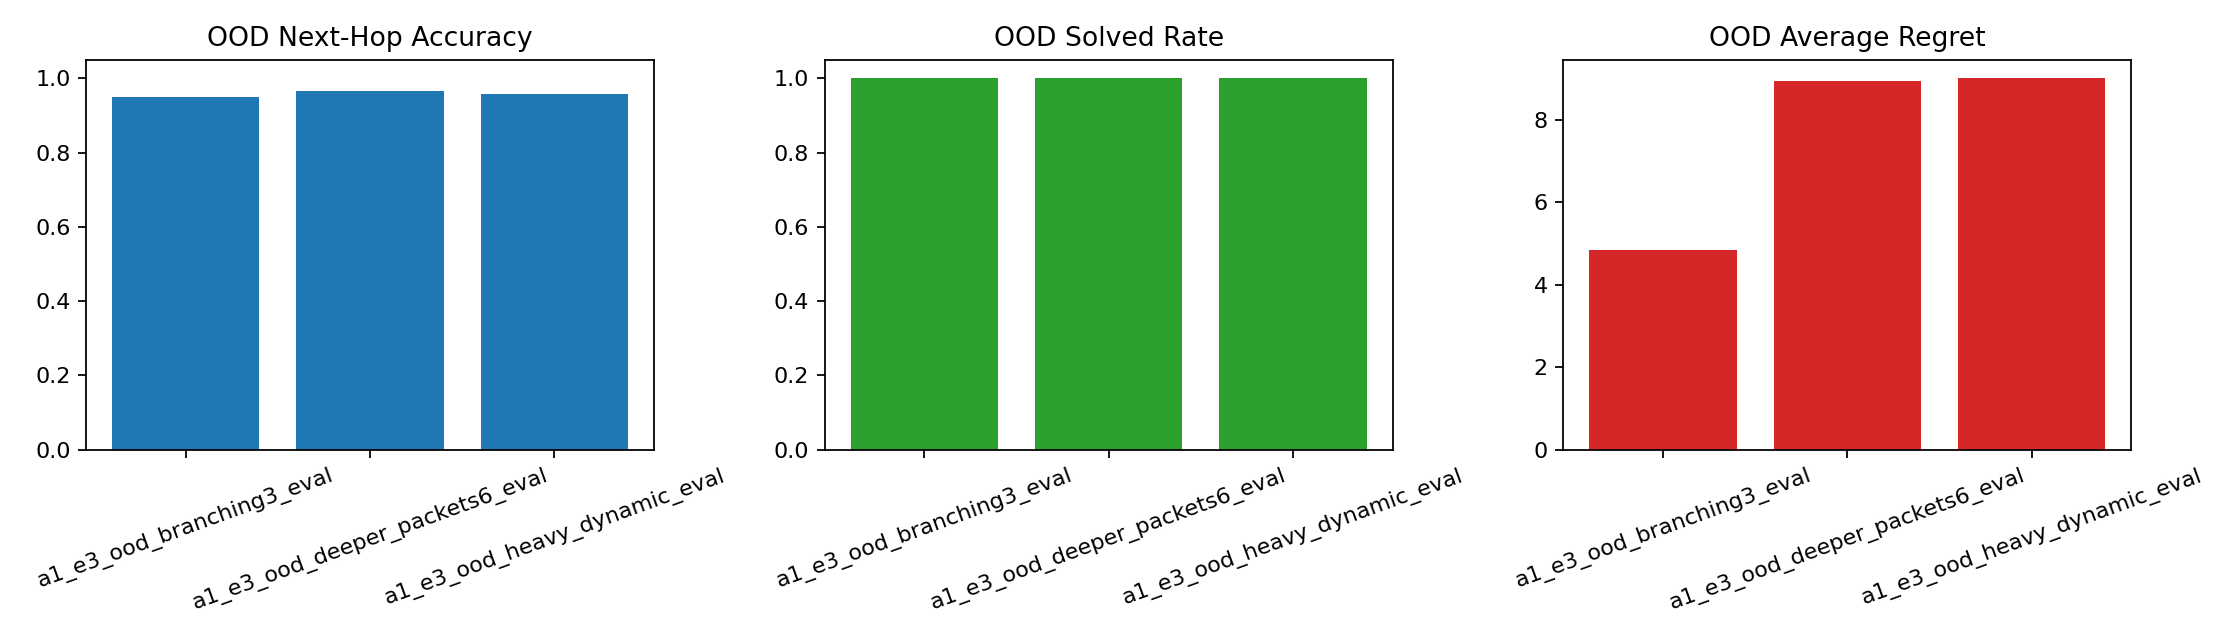

The data file committed next to this chart (first rows):
experiment, stage, bucket, notes, device, num_communities, tree_depth_min, tree_depth_max, branching_factor, packets_max, queue_low, queue_high, queue_penalty, capacity_penalty, urgency_penalty, decision_loss, test_next_hop_accuracy, rollout_solved_rate, rollout_next_hop_accuracy, average_regret, deadline_violations, priority_delivered_regret
a1_e3_ood_branching3_eval, scout, exploit, eval-only OOD stress for E3 on higher br…, cuda:0, 4, 2, 3, 3, 6, 1.5, 7.0, 0.35, 2.5, 1.2, 9.603, 0.9504, 1.0, 0.9417, 4.834, 4.125, 0.0
a1_e3_ood_deeper_packets6_eval, scout, exploit, eval-only OOD stress for E3 on deeper tr…, cuda:0, 4, 3, 4, 2, 6, 1.0, 6.0, 0.35, 2.5, 1.2, 33.15, 0.9648, 1.0, 0.9652, 8.937, 4.438, 0.0
a1_e3_ood_heavy_dynamic_eval, scout, exploit, eval-only OOD stress for E3 on deeper qu…, cuda:0, 4, 3, 4, 2, 8, 2.5, 8.0, 0.45, 3.0, 1.4, 98.02, 0.9586, 1.0, 0.9562, 9.006, 4.812, 0.0
